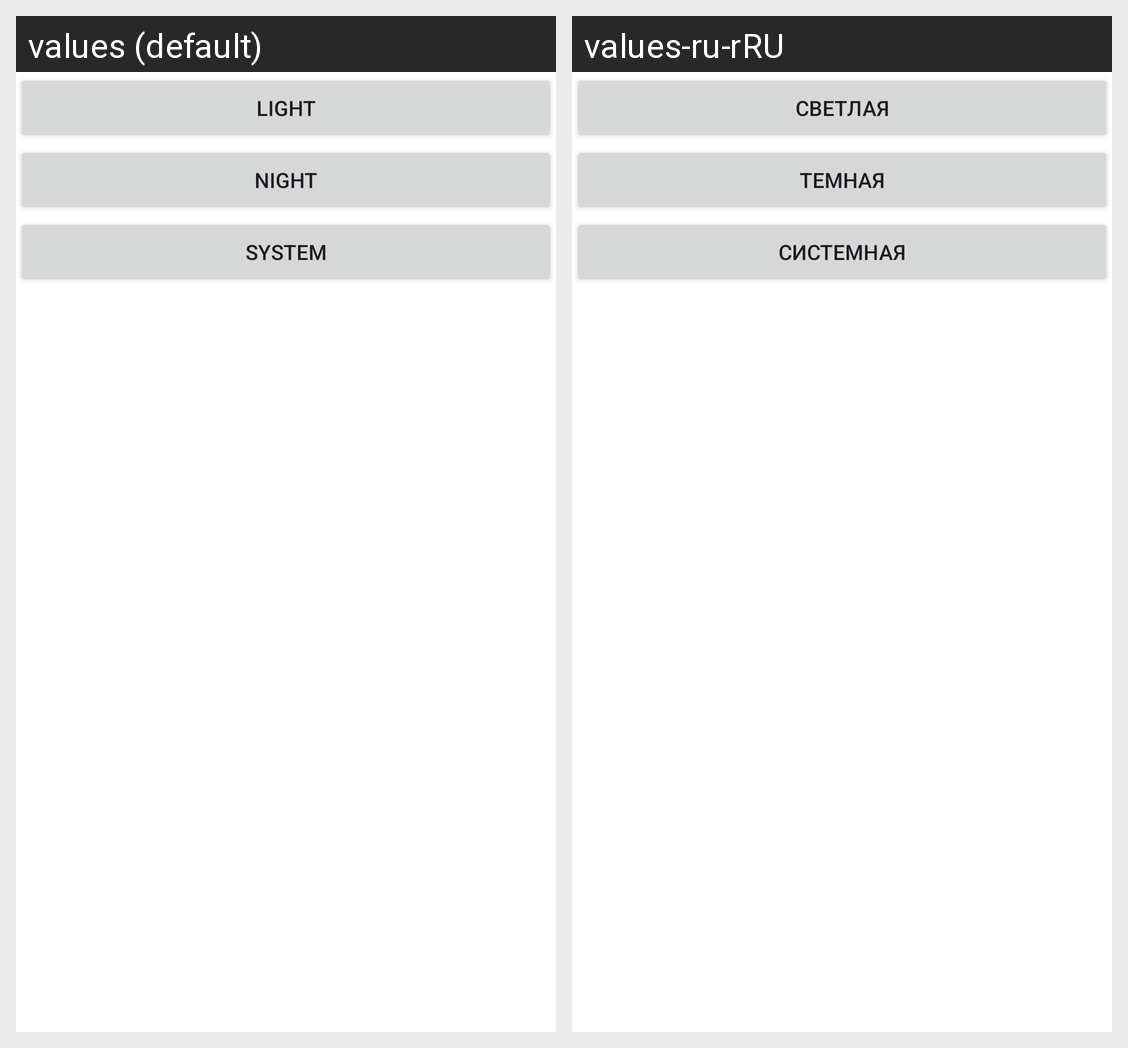

Translations of the strings shown on this Android screen, per locale in the grid:
Android screen res/layout/sheet_settings_theme.xml rendered under 2 locales, left to right: values (default), values-ru-rRU. Device: Nexus 5 (rendered at 1080×1920; each locale shown at half size, 540×960, under a caption strip naming it); theme Theme.ShareMyAccountNative.
Strings drawn on this screen, with the default value and each locale's value (text and hints the layout hard-codes, and strings that could not be matched under every locale, appear in the picture but are not listed):

button_theme_light
  values: Light
  values-ru-rRU: Светлая

button_theme_dark
  values: Night
  values-ru-rRU: Темная

button_theme_system
  values: System
  values-ru-rRU: Системная
